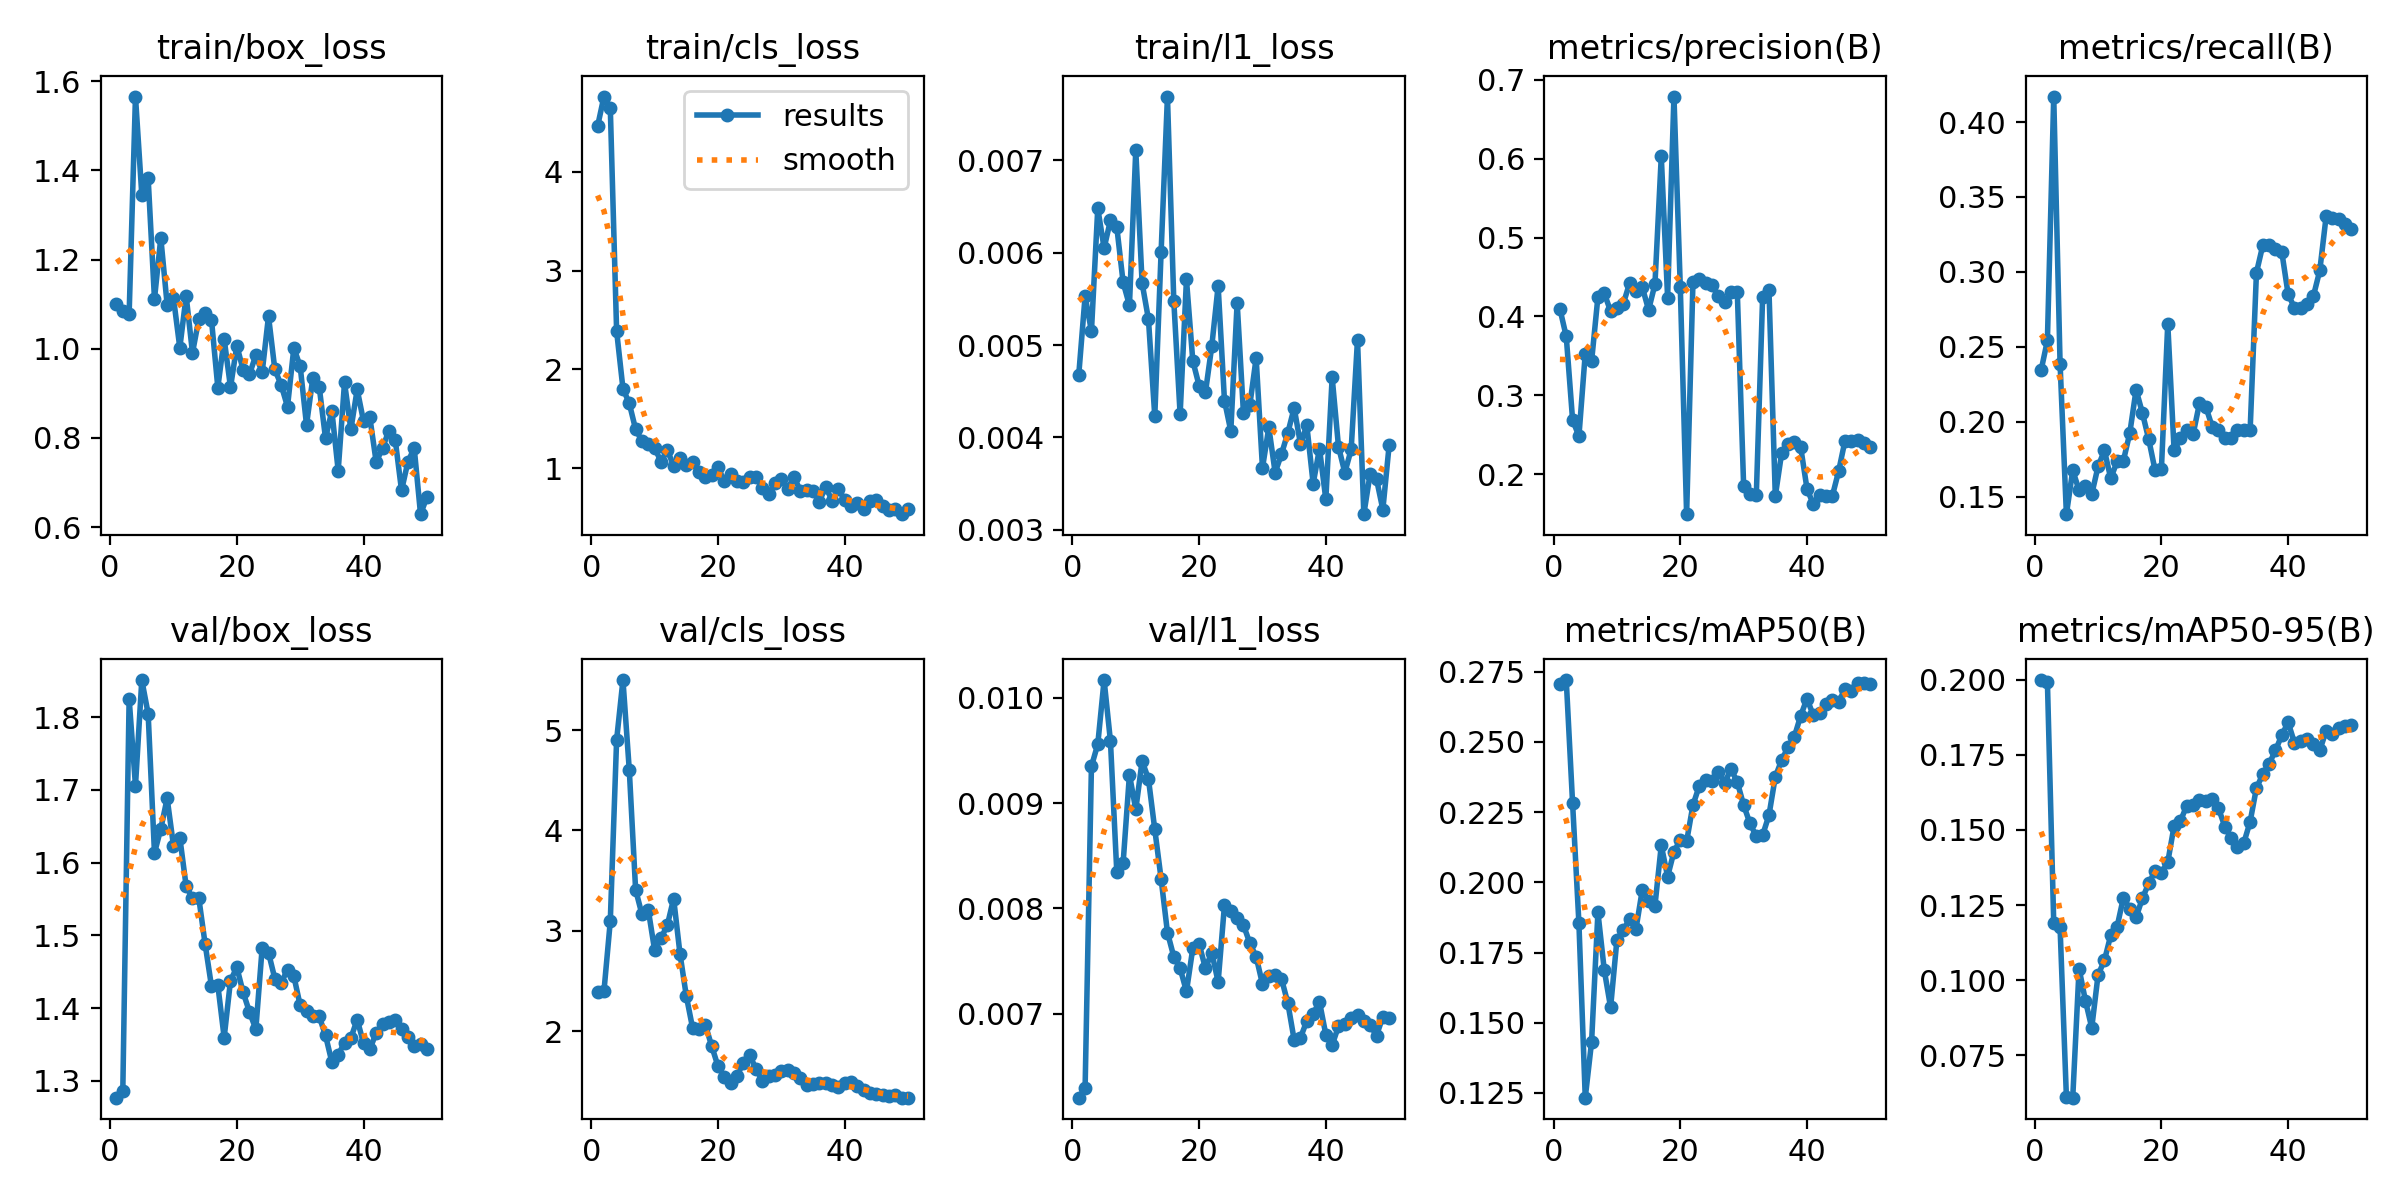

The data file committed next to this chart (first rows):
epoch, time, train/box_loss, train/cls_loss, train/l1_loss, metrics/precision(B), metrics/recall(B), metrics/mAP50(B), metrics/mAP50-95(B), val/box_loss, val/cls_loss, val/l1_loss, lr/pg0, lr/pg1, lr/pg2
1, 4.641, 1.1, 4.46, 0.00468, 0.4095, 0.2342, 0.2706, 0.1999, 1.277, 2.395, 0.0062, 0.0002083, 0.0002083, 0.0002083
2, 6.597, 1.085, 4.759, 0.00553, 0.3745, 0.2542, 0.272, 0.1994, 1.286, 2.397, 0.00629, 0.0006126, 0.0006126, 0.0006126
3, 7.924, 1.078, 4.647, 0.00515, 0.2687, 0.417, 0.2282, 0.119, 1.825, 3.095, 0.00935, 0.001, 0.001, 0.001
4, 9.174, 1.566, 2.388, 0.00648, 0.248, 0.2388, 0.1854, 0.1176, 1.706, 4.904, 0.00956, 0.001176, 0.001176, 0.001176
5, 10.42, 1.345, 1.807, 0.00605, 0.3527, 0.1383, 0.1233, 0.06107, 1.851, 5.499, 0.01017, 0.001151, 0.001151, 0.001151
6, 11.71, 1.383, 1.657, 0.00635, 0.3431, 0.1676, 0.1432, 0.06086, 1.805, 4.602, 0.00959, 0.001126, 0.001126, 0.001126
7, 12.94, 1.112, 1.394, 0.00628, 0.4248, 0.1543, 0.1893, 0.1038, 1.613, 3.409, 0.00835, 0.001102, 0.001102, 0.001102
8, 14.18, 1.248, 1.278, 0.00568, 0.4292, 0.1569, 0.1688, 0.09319, 1.647, 3.164, 0.00843, 0.001077, 0.001077, 0.001077
9, 15.41, 1.099, 1.248, 0.00543, 0.4066, 0.1516, 0.1555, 0.08415, 1.688, 3.208, 0.00927, 0.001052, 0.001052, 0.001052
10, 17.72, 1.114, 1.209, 0.00711, 0.4111, 0.1702, 0.1796, 0.1018, 1.623, 2.807, 0.00894, 0.001027, 0.001027, 0.001027
11, 19.64, 1.002, 1.068, 0.00567, 0.4158, 0.1809, 0.183, 0.1066, 1.634, 2.927, 0.0094, 0.001002, 0.001002, 0.001002
12, 21.13, 1.119, 1.187, 0.00528, 0.4422, 0.1622, 0.1869, 0.115, 1.568, 3.055, 0.00923, 0.0009778, 0.0009778, 0.0009778
13, 22.36, 0.9908, 1.025, 0.00423, 0.4328, 0.1735, 0.1833, 0.1178, 1.551, 3.321, 0.00875, 0.000953, 0.000953, 0.000953
14, 23.9, 1.066, 1.1, 0.00601, 0.4371, 0.174, 0.1973, 0.1275, 1.551, 2.772, 0.00828, 0.0009283, 0.0009283, 0.0009283
15, 25.09, 1.079, 1.031, 0.00769, 0.4081, 0.1923, 0.1933, 0.1237, 1.488, 2.35, 0.00777, 0.0009035, 0.0009035, 0.0009035
16, 26.33, 1.065, 1.06, 0.00548, 0.4406, 0.2213, 0.1916, 0.1209, 1.43, 2.029, 0.00754, 0.0008787, 0.0008787, 0.0008787
17, 27.55, 0.913, 0.9679, 0.00425, 0.6028, 0.2058, 0.2132, 0.1273, 1.432, 2.021, 0.00743, 0.000854, 0.000854, 0.000854
18, 28.76, 1.022, 0.915, 0.00571, 0.4238, 0.1882, 0.2021, 0.1322, 1.36, 2.064, 0.00721, 0.0008293, 0.0008293, 0.0008293
19, 29.96, 0.9135, 0.9355, 0.00483, 0.6788, 0.1676, 0.2109, 0.1364, 1.438, 1.853, 0.00762, 0.0008045, 0.0008045, 0.0008045
20, 31.49, 1.007, 1.013, 0.00456, 0.4378, 0.1686, 0.2151, 0.1357, 1.456, 1.651, 0.00766, 0.0007797, 0.0007797, 0.0007797
21, 33.23, 0.9523, 0.8681, 0.00449, 0.1491, 0.2654, 0.2145, 0.1393, 1.422, 1.546, 0.00743, 0.000755, 0.000755, 0.000755
22, 34.66, 0.9431, 0.9433, 0.00499, 0.4433, 0.1809, 0.2275, 0.1514, 1.395, 1.481, 0.00758, 0.0007302, 0.0007302, 0.0007302
23, 35.89, 0.9853, 0.871, 0.00564, 0.4469, 0.1888, 0.2344, 0.153, 1.371, 1.555, 0.0073, 0.0007055, 0.0007055, 0.0007055
24, 37.11, 0.947, 0.8609, 0.0044, 0.4421, 0.1941, 0.2363, 0.1581, 1.483, 1.683, 0.00803, 0.0006808, 0.0006808, 0.0006808
25, 38.31, 1.073, 0.9143, 0.00407, 0.4395, 0.1916, 0.2359, 0.1582, 1.476, 1.759, 0.00797, 0.000656, 0.000656, 0.000656
26, 39.52, 0.9535, 0.9163, 0.00546, 0.4253, 0.2122, 0.2394, 0.1599, 1.441, 1.626, 0.00791, 0.0006312, 0.0006312, 0.0006312
27, 40.73, 0.9185, 0.8036, 0.00426, 0.418, 0.2101, 0.2354, 0.1597, 1.435, 1.505, 0.00784, 0.0006065, 0.0006065, 0.0006065
28, 41.93, 0.8701, 0.7427, 0.00435, 0.4306, 0.1968, 0.2404, 0.1604, 1.453, 1.553, 0.00767, 0.0005818, 0.0005818, 0.0005818
29, 43.18, 1.002, 0.8515, 0.00486, 0.431, 0.1941, 0.2357, 0.1573, 1.444, 1.566, 0.00754, 0.000557, 0.000557, 0.000557
30, 44.5, 0.9606, 0.8928, 0.00367, 0.1853, 0.1888, 0.2275, 0.1512, 1.404, 1.598, 0.00728, 0.0005322, 0.0005322, 0.0005322
31, 46.39, 0.8292, 0.794, 0.00411, 0.1749, 0.1888, 0.221, 0.1472, 1.396, 1.615, 0.00736, 0.0005075, 0.0005075, 0.0005075
32, 47.93, 0.9347, 0.9123, 0.00362, 0.1728, 0.1941, 0.2164, 0.1444, 1.389, 1.58, 0.00737, 0.0004827, 0.0004827, 0.0004827
33, 49.2, 0.915, 0.775, 0.00382, 0.4246, 0.1941, 0.2168, 0.1457, 1.389, 1.531, 0.00733, 0.000458, 0.000458, 0.000458
34, 50.4, 0.7992, 0.7764, 0.00405, 0.4329, 0.1941, 0.2239, 0.1527, 1.363, 1.459, 0.0071, 0.0004332, 0.0004332, 0.0004332
35, 51.9, 0.8609, 0.7696, 0.00432, 0.1721, 0.2996, 0.2376, 0.164, 1.326, 1.474, 0.00675, 0.0004085, 0.0004085, 0.0004085
36, 53.11, 0.7266, 0.662, 0.00393, 0.2266, 0.3177, 0.2435, 0.1685, 1.336, 1.483, 0.00677, 0.0003837, 0.0003837, 0.0003837
37, 54.36, 0.9244, 0.8164, 0.00413, 0.2381, 0.3177, 0.2481, 0.1721, 1.352, 1.481, 0.00693, 0.000359, 0.000359, 0.000359
38, 55.63, 0.8189, 0.6733, 0.0035, 0.2404, 0.3151, 0.2518, 0.1765, 1.359, 1.465, 0.007, 0.0003343, 0.0003343, 0.0003343
39, 56.85, 0.9086, 0.7907, 0.00388, 0.2344, 0.3133, 0.2593, 0.1816, 1.384, 1.441, 0.00711, 0.0003095, 0.0003095, 0.0003095
40, 58.33, 0.8375, 0.6828, 0.00333, 0.1815, 0.2851, 0.2654, 0.1858, 1.352, 1.48, 0.0068, 0.0002848, 0.0002848, 0.0002848
41, 61.75, 0.8458, 0.6199, 0.00465, 0.1615, 0.2761, 0.2595, 0.179, 1.343, 1.492, 0.0067, 0.00026, 0.00026, 0.00026
42, 63.55, 0.7456, 0.6469, 0.0039, 0.1729, 0.2761, 0.2604, 0.1797, 1.366, 1.454, 0.00688, 0.0002352, 0.0002352, 0.0002352
43, 64.94, 0.7772, 0.5894, 0.00362, 0.1728, 0.2787, 0.2636, 0.1804, 1.378, 1.412, 0.0069, 0.0002105, 0.0002105, 0.0002105
44, 66.17, 0.8164, 0.6687, 0.00387, 0.1721, 0.284, 0.2648, 0.1785, 1.381, 1.388, 0.00696, 0.0001857, 0.0001857, 0.0001857
45, 67.36, 0.7961, 0.6791, 0.00506, 0.2038, 0.301, 0.2642, 0.1766, 1.384, 1.376, 0.00699, 0.000161, 0.000161, 0.000161
46, 68.55, 0.6822, 0.6187, 0.00317, 0.2422, 0.3371, 0.2689, 0.183, 1.371, 1.366, 0.00693, 0.0001363, 0.0001363, 0.0001363
47, 69.73, 0.7461, 0.5809, 0.00361, 0.2415, 0.336, 0.268, 0.1821, 1.36, 1.356, 0.00689, 0.0001115, 0.0001115, 0.0001115
48, 71.09, 0.7773, 0.5856, 0.00355, 0.2428, 0.3354, 0.2708, 0.1838, 1.347, 1.36, 0.00679, 8.675e-05, 8.675e-05, 8.675e-05
49, 72.86, 0.629, 0.5369, 0.00322, 0.239, 0.3318, 0.2711, 0.1845, 1.351, 1.338, 0.00697, 6.2e-05, 6.2e-05, 6.2e-05
50, 74.48, 0.6671, 0.5862, 0.00392, 0.2343, 0.3285, 0.2705, 0.185, 1.344, 1.337, 0.00696, 3.725e-05, 3.725e-05, 3.725e-05
